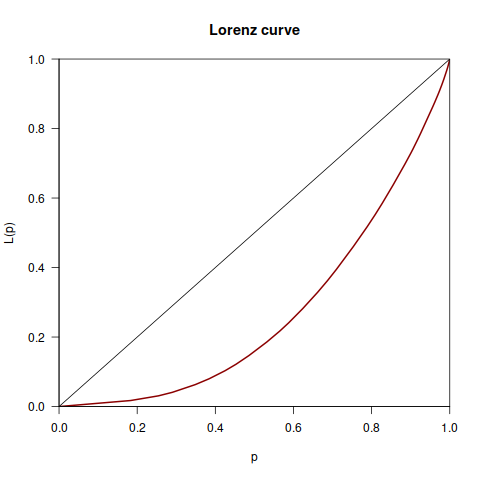

The file beside this chart, header and first rows:
Desenvolvedor, Data, Commits, Total
Ethan A Merritt, 1987-01-01, 1, 4149
Ethan A Merritt, 1989-06-01, 1, 4149
Ethan A Merritt, 1990-03-01, 1, 4149
Ethan A Merritt, 1991-09-01, 1, 4149
Ethan A Merritt, 1992-01-01, 1, 4149
Ethan A Merritt, 1992-06-01, 1, 4149
Ethan A Merritt, 1993-08-01, 1, 4149
Lars Hecking, 1998-04-01, 9, 4149
Lars Hecking, 1998-05-01, 1, 4149
Lars Hecking, 1998-06-01, 9, 4149
Lars Hecking, 1998-07-01, 4, 4149
Lars Hecking, 1998-08-01, 5, 4149
Lars Hecking, 1998-09-01, 12, 4149
Lars Hecking, 1998-10-01, 26, 4149
Lars Hecking, 1998-11-01, 31, 4149
Lars Hecking, 1998-12-01, 24, 4149
Lars Hecking, 1999-01-01, 9, 4149
Lars Hecking, 1999-02-01, 12, 4149
Lars Hecking, 1999-03-01, 28, 4149
Lars Hecking, 1999-04-01, 5, 4149
Lars Hecking, 1999-05-01, 19, 4149
Lars Hecking, 1999-06-01, 50, 4149
Lars Hecking, 1999-07-01, 16, 4149
Lars Hecking, 1999-08-01, 5, 4149
Lars Hecking, 1999-09-01, 5, 4149
Lars Hecking, 1999-10-01, 18, 4149
Lars Hecking, 1999-11-01, 15, 4149
Lars Hecking, 1999-12-01, 6, 4149
Lars Hecking, 2000-01-01, 2, 4149
Lars Hecking, 2000-02-01, 4, 4149
Lars Hecking, 2000-03-01, 4, 4149
Hans-Bernhard Broeker, 2000-05-01, 2, 4149
Lars Hecking, 2000-05-01, 4, 4149
Petr Mikulik, 2000-07-01, 1, 4149
Hans-Bernhard Broeker, 2000-10-01, 1, 4149
Johannes Zellner, 2000-10-01, 1, 4149
Johannes Zellner, 2000-11-01, 1, 4149
Lars Hecking, 2000-11-01, 6, 4149
Petr Mikulik, 2000-11-01, 5, 4149
Petr Mikulik, 2000-12-01, 1, 4149
Hans-Bernhard Broeker, 2001-02-01, 1, 4149
Petr Mikulik, 2001-02-01, 1, 4149
Lars Hecking, 2001-03-01, 1, 4149
Lars Hecking, 2001-07-01, 1, 4149
Alexander Mai, 2001-09-01, 2, 4149
Petr Mikulik, 2001-09-01, 1, 4149
Lars Hecking, 2001-11-01, 2, 4149
Lars Hecking, 2002-01-01, 4, 4149
Petr Mikulik, 2002-01-01, 1, 4149
Lars Hecking, 2002-02-01, 4, 4149
Petr Mikulik, 2002-02-01, 1, 4149
Lars Hecking, 2002-03-01, 3, 4149
Petr Mikulik, 2002-03-01, 1, 4149
Ethan A Merritt, 2002-04-01, 1, 4149
Lars Hecking, 2002-04-01, 1, 4149
Lars Hecking, 2002-05-01, 1, 4149
Ethan A Merritt, 2002-07-01, 3, 4149
Ethan A Merritt, 2002-08-01, 6, 4149
Ethan A Merritt, 2002-09-01, 8, 4149
Lars Hecking, 2002-09-01, 1, 4149
... 333 more rows
